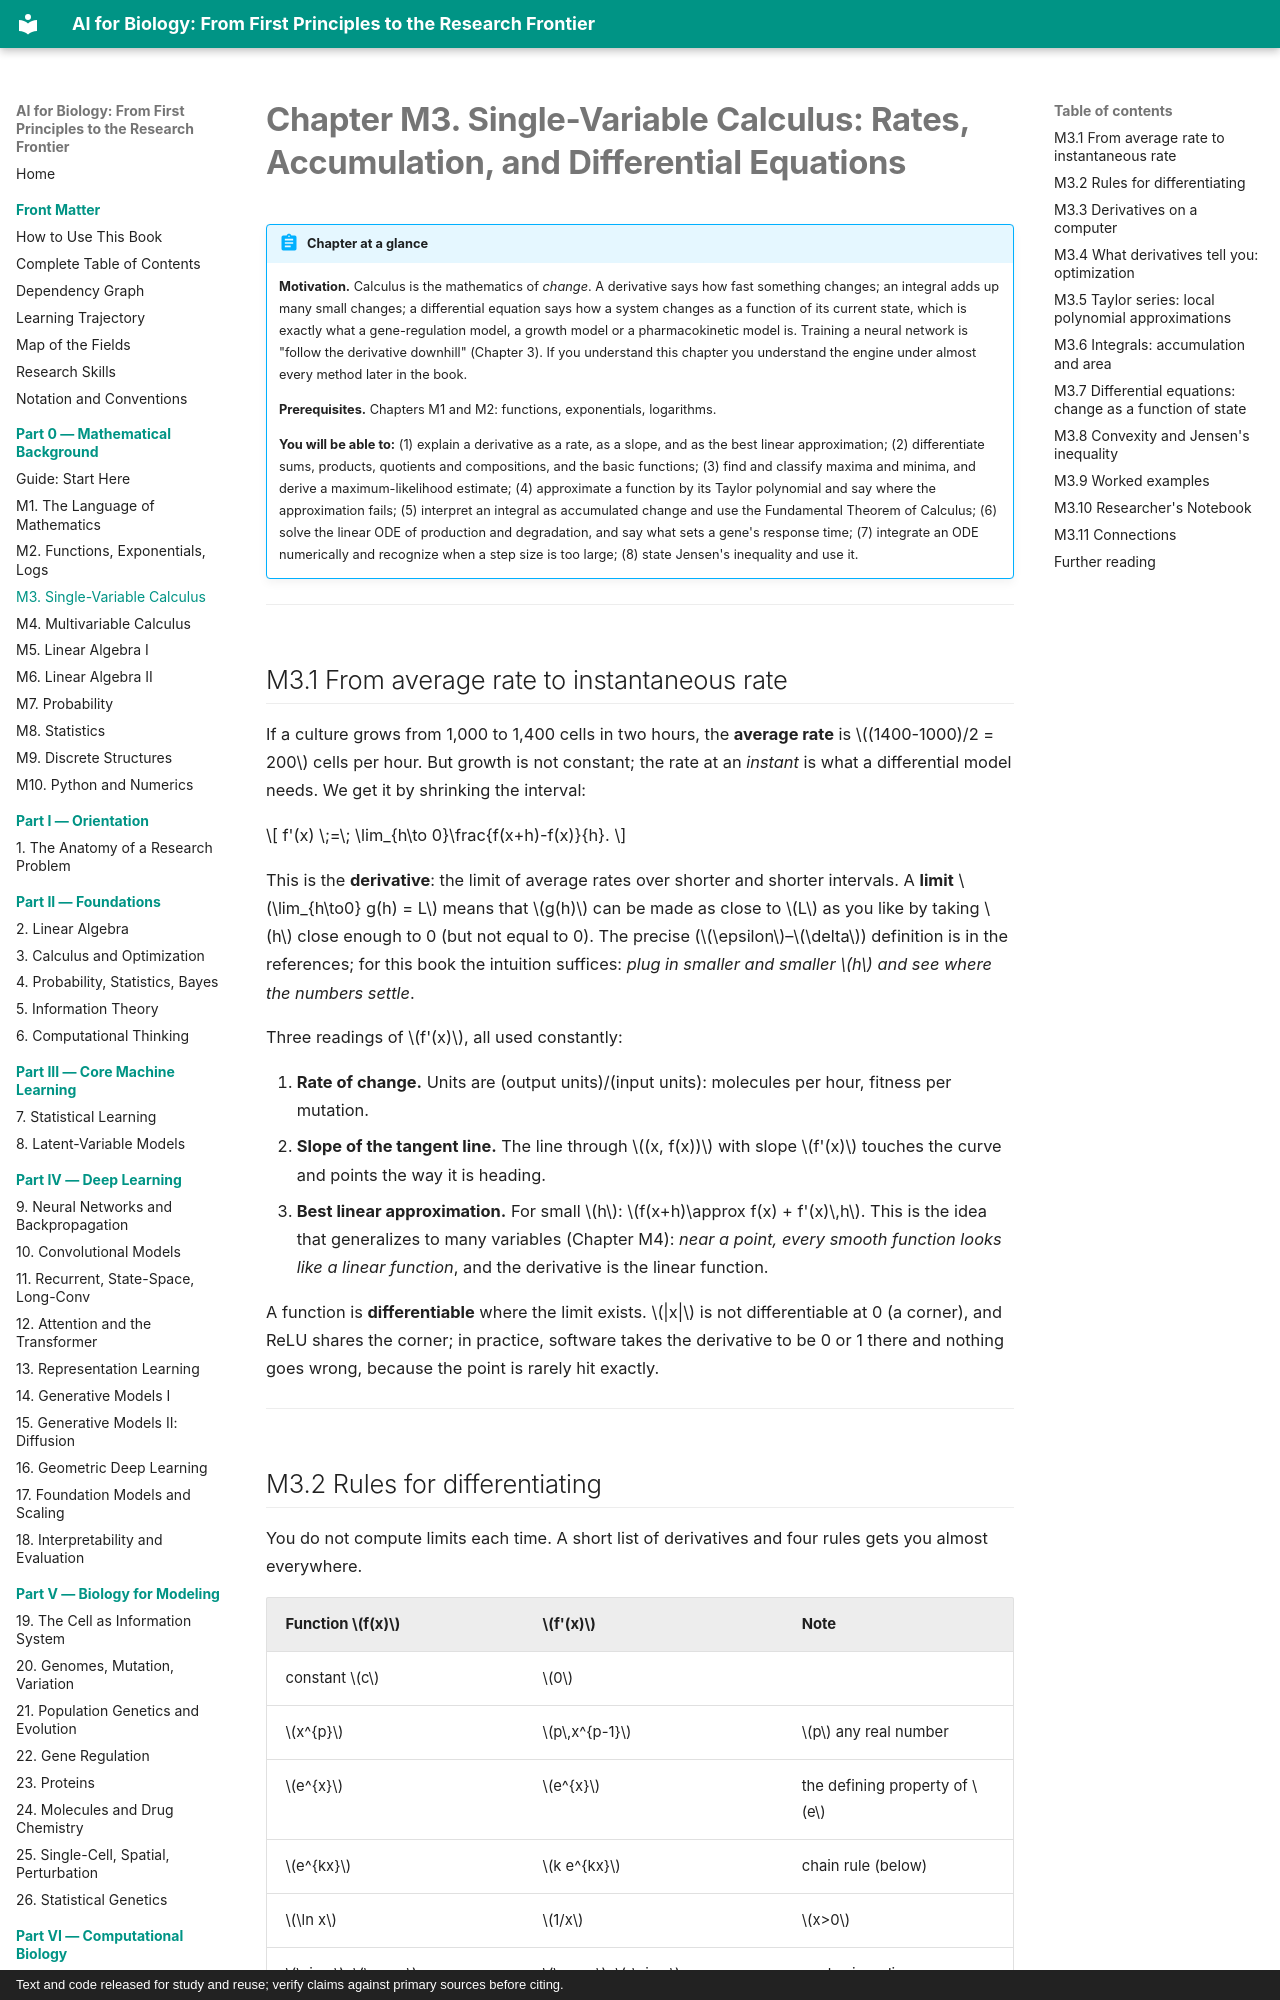

repository: namknnguyen/ai-for-biology-book · page: chapters/m03-single-variable-calculus/index.html · generator: mkdocs · copyright: Text and code released for study and reuse; verify claims against primary sources before citing.

# Chapter M3. Single-Variable Calculus: Rates, Accumulation, and Differential Equations

!!! abstract "Chapter at a glance"
    **Motivation.** Calculus is the mathematics of *change*. A derivative says how fast something changes; an integral adds up many small changes; a differential equation says how a system changes as a function of its current state, which is exactly what a gene-regulation model, a growth model or a pharmacokinetic model is. Training a neural network is "follow the derivative downhill" (Chapter 3). If you understand this chapter you understand the engine under almost every method later in the book.

    **Prerequisites.** Chapters M1 and M2: functions, exponentials, logarithms.

    **You will be able to:** (1) explain a derivative as a rate, as a slope, and as the best linear approximation; (2) differentiate sums, products, quotients and compositions, and the basic functions; (3) find and classify maxima and minima, and derive a maximum-likelihood estimate; (4) approximate a function by its Taylor polynomial and say where the approximation fails; (5) interpret an integral as accumulated change and use the Fundamental Theorem of Calculus; (6) solve the linear ODE of production and degradation, and say what sets a gene's response time; (7) integrate an ODE numerically and recognize when a step size is too large; (8) state Jensen's inequality and use it.

---

## M3.1 From average rate to instantaneous rate

If a culture grows from 1,000 to 1,400 cells in two hours, the **average rate** is $(1400-1000)/2 = 200$ cells per hour. But growth is not constant; the rate at an *instant* is what a differential model needs. We get it by shrinking the interval:

$$
f'(x) \;=\; \lim_{h\to 0}\frac{f(x+h)-f(x)}{h}.
$$

This is the **derivative**: the limit of average rates over shorter and shorter intervals. A **limit** $\lim_{h\to0} g(h) = L$ means that $g(h)$ can be made as close to $L$ as you like by taking $h$ close enough to 0 (but not equal to 0). The precise ($\epsilon$–$\delta$) definition is in the references; for this book the intuition suffices: *plug in smaller and smaller $h$ and see where the numbers settle*.

Three readings of $f'(x)$, all used constantly:

1. **Rate of change.** Units are (output units)/(input units): molecules per hour, fitness per mutation.
2. **Slope of the tangent line.** The line through $(x, f(x))$ with slope $f'(x)$ touches the curve and points the way it is heading.
3. **Best linear approximation.** For small $h$: $f(x+h)\approx f(x) + f'(x)\,h$. This is the idea that generalizes to many variables (Chapter M4): *near a point, every smooth function looks like a linear function*, and the derivative is the linear function.

A function is **differentiable** where the limit exists. $|x|$ is not differentiable at 0 (a corner), and ReLU shares the corner; in practice, software takes the derivative to be 0 or 1 there and nothing goes wrong, because the point is rarely hit exactly.

---
